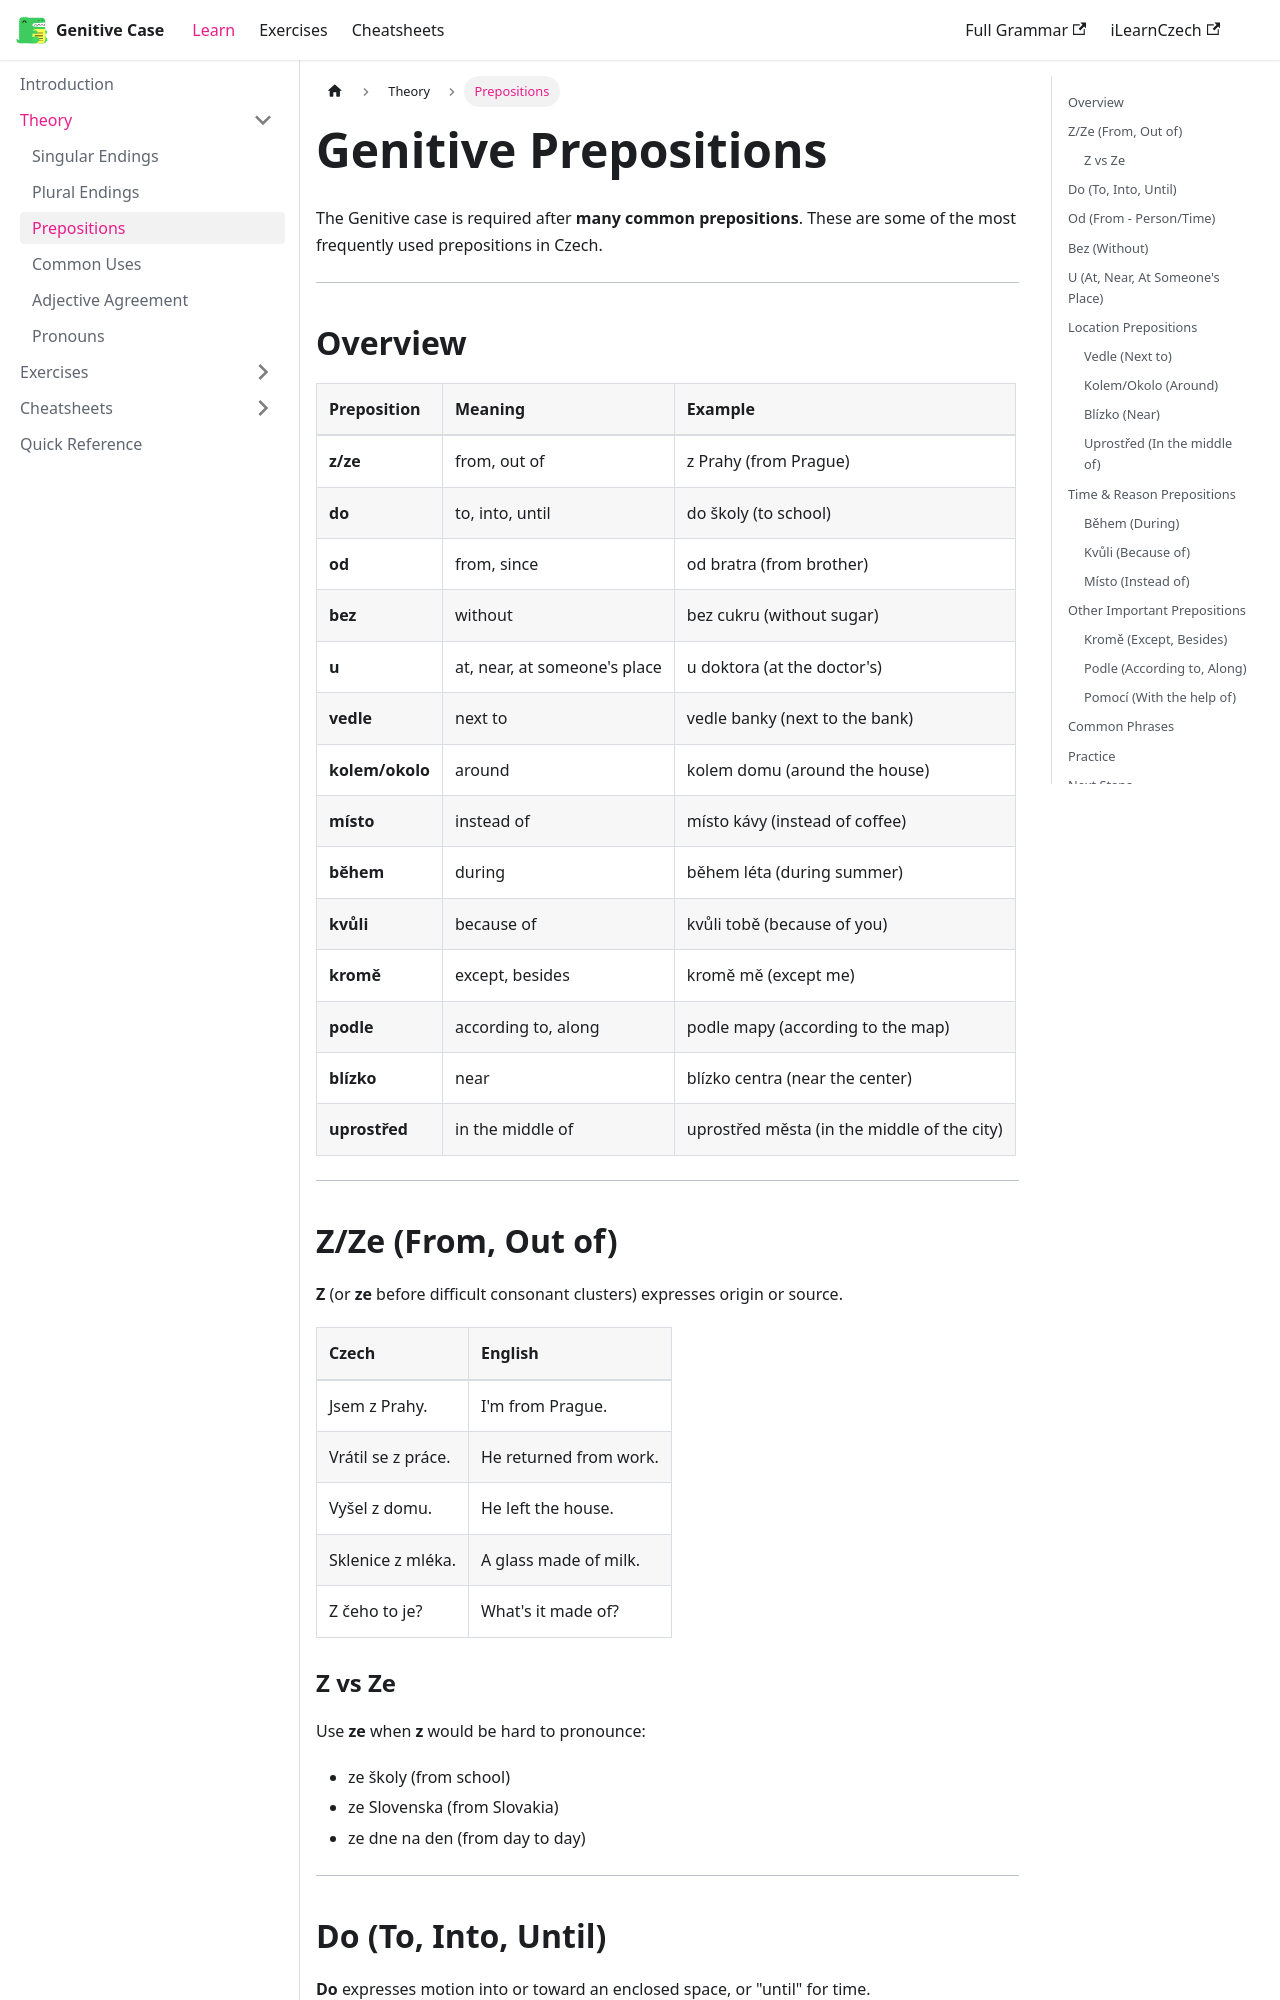

repository: czech-grammar/genitive · page: prepositions.html · generator: docusaurus

---
sidebar_position: 4
title: Prepositions
---

# Genitive Prepositions

The Genitive case is required after **many common prepositions**. These are some of the most frequently used prepositions in Czech.

---

## Overview

| Preposition | Meaning | Example |
|:------------|:--------|:--------|
| **z/ze** | from, out of | z Prahy (from Prague) |
| **do** | to, into, until | do školy (to school) |
| **od** | from, since | od bratra (from brother) |
| **bez** | without | bez cukru (without sugar) |
| **u** | at, near, at someone's place | u doktora (at the doctor's) |
| **vedle** | next to | vedle banky (next to the bank) |
| **kolem/okolo** | around | kolem domu (around the house) |
| **místo** | instead of | místo kávy (instead of coffee) |
| **během** | during | během léta (during summer) |
| **kvůli** | because of | kvůli tobě (because of you) |
| **kromě** | except, besides | kromě mě (except me) |
| **podle** | according to, along | podle mapy (according to the map) |
| **blízko** | near | blízko centra (near the center) |
| **uprostřed** | in the middle of | uprostřed města (in the middle of the city) |

---
